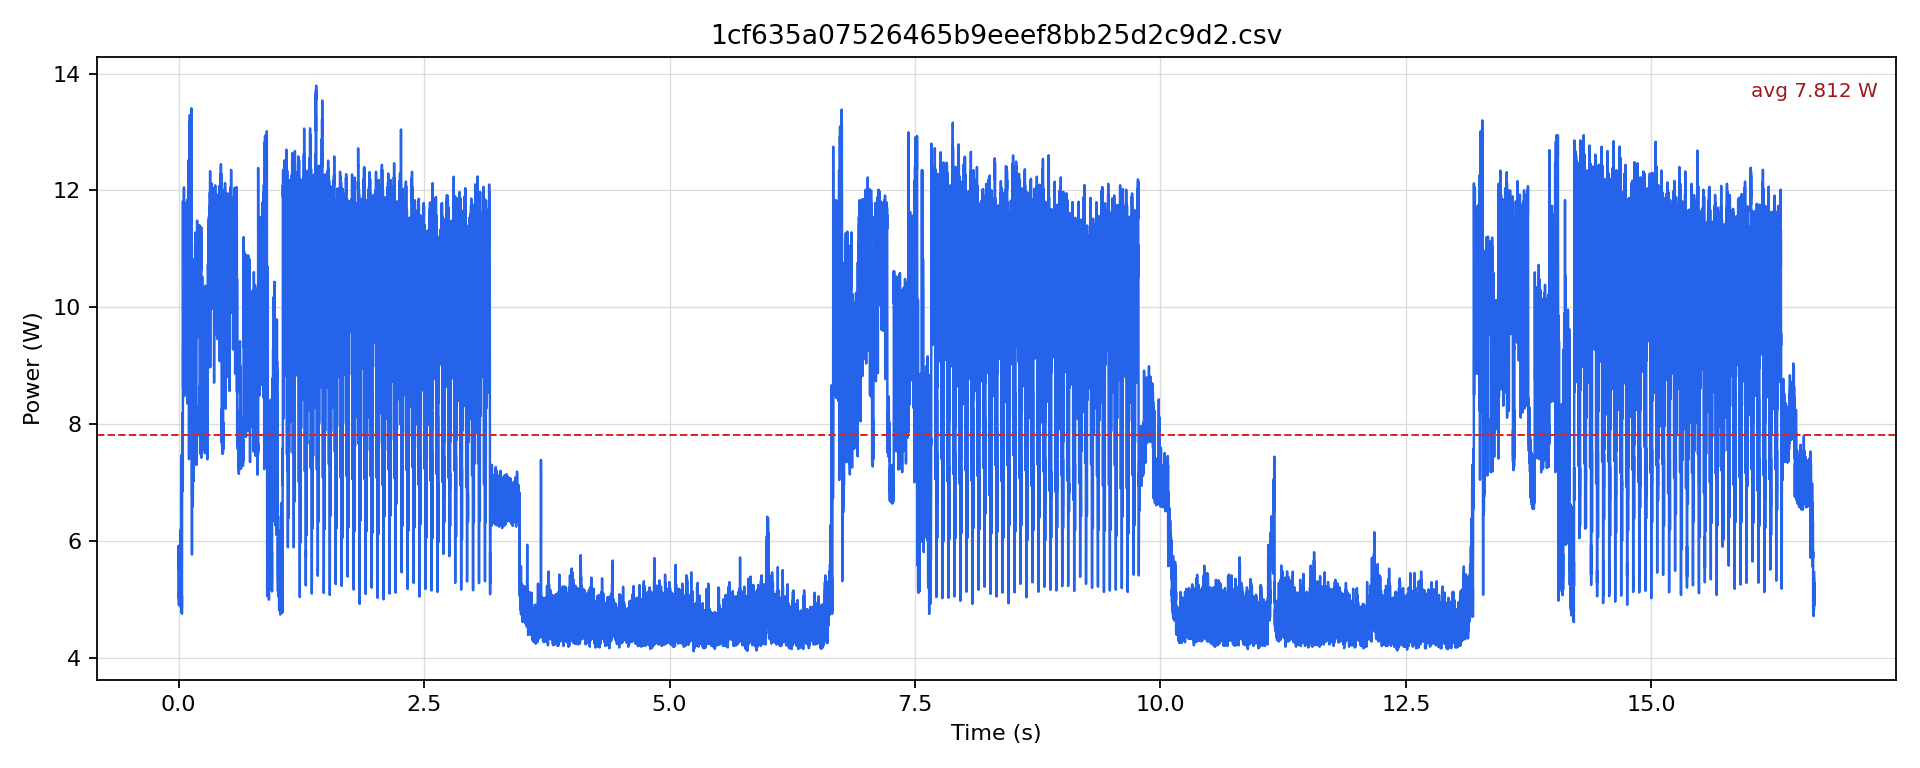

The data file committed next to this chart (first rows):
timestamp [us], current [mA], voltage [mV], power [W]
0.0, 454.9, 12226, 5.561
500.0, 484.3, 12224, 5.92
1000, 451.7, 12228, 5.523
1500, 458, 12224, 5.599
2000, 411.6, 12227, 5.033
2500, 457, 12226, 5.587
3000, 417.9, 12228, 5.111
3500, 420.1, 12229, 5.137
4000, 401.1, 12234, 4.907
4500, 466.4, 12232, 5.706
5000, 418, 12233, 5.113
5500, 412.7, 12232, 5.048
6000, 401.1, 12232, 4.906
6500, 458, 12232, 5.603
7000, 418, 12233, 5.113
7500, 415.8, 12232, 5.087
8000, 409.5, 12234, 5.01
8500, 453.8, 12233, 5.551
9000, 418, 12235, 5.114
9500, 451.7, 12233, 5.525
10000, 424.3, 12231, 5.189
10500, 470.7, 12231, 5.757
11000, 436.9, 12231, 5.344
11500, 438, 12229, 5.356
12000, 407.4, 12233, 4.984
12500, 462.2, 12230, 5.653
13000, 415.8, 12233, 5.087
13500, 435.9, 12233, 5.332
14000, 399, 12236, 4.882
14500, 459.1, 12232, 5.615
15000, 416.9, 12235, 5.101
15500, 416.9, 12238, 5.102
16000, 409.5, 12237, 5.011
16500, 446.4, 12235, 5.462
17000, 422.2, 12236, 5.166
17500, 415.9, 12234, 5.087
18000, 457, 12229, 5.588
18500, 484.3, 12223, 5.92
19000, 457, 12224, 5.586
19500, 465.4, 12225, 5.689
20000, 457, 12223, 5.586
20500, 504.2, 12221, 6.162
21000, 465.4, 12221, 5.688
21500, 481.2, 12220, 5.88
22000, 451.7, 12221, 5.52
22500, 507.3, 12219, 6.199
23000, 470.7, 12218, 5.751
23500, 466.4, 12220, 5.7
24000, 481.2, 12217, 5.879
24500, 493.7, 12217, 6.032
25000, 453.8, 12219, 5.545
25500, 464.3, 12221, 5.675
26000, 471.7, 12222, 5.765
26500, 594.2, 12218, 7.259
27000, 567, 12214, 6.925
27500, 574.3, 12212, 7.013
28000, 559.7, 12208, 6.832
28500, 611.9, 12207, 7.47
29000, 555.5, 12206, 6.78
29500, 504.2, 12209, 6.156
... 33,258 more rows
